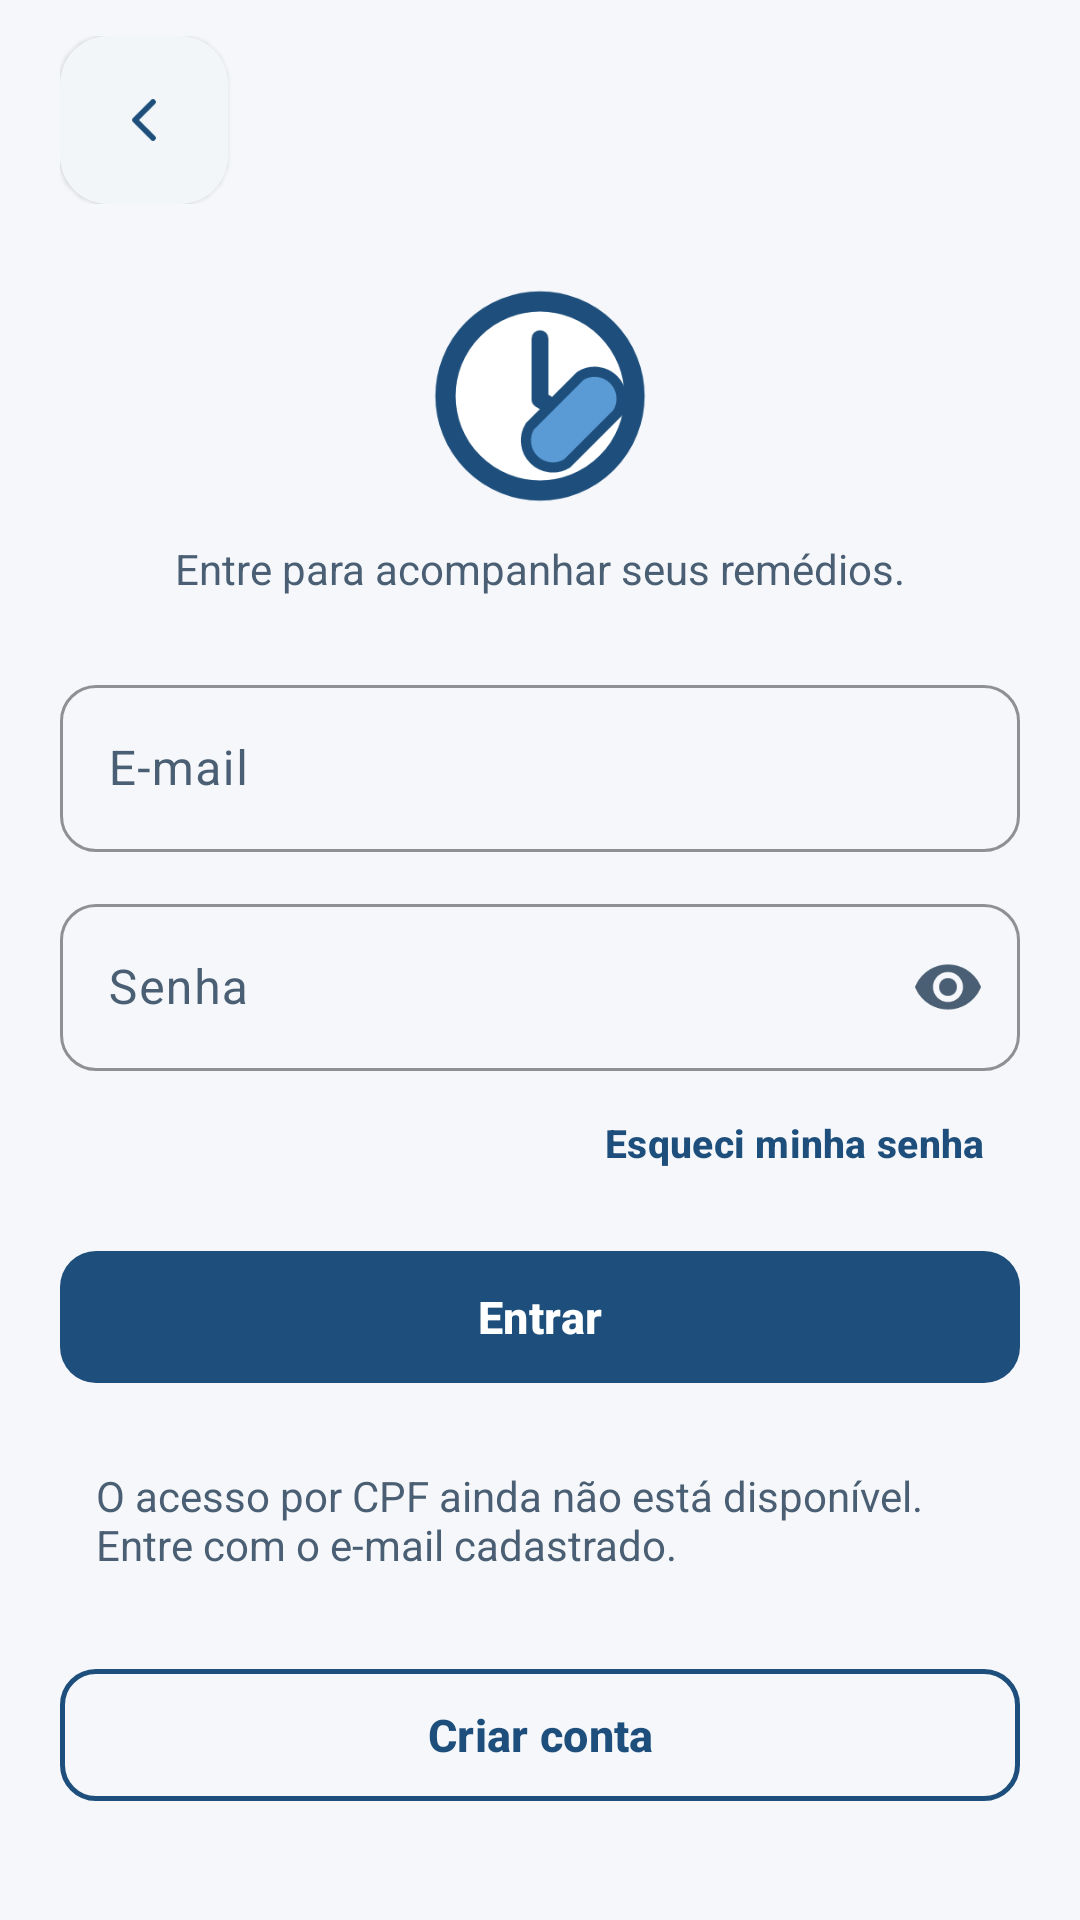

The Android layout XML behind this screen, and the referenced resources:
<!-- AndroidManifest.xml: application theme Theme.CronoMed -->
<!-- res/layout/activity_login.xml -->
<?xml version="1.0" encoding="utf-8"?>
<FrameLayout xmlns:android="http://schemas.android.com/apk/res/android"
    xmlns:app="http://schemas.android.com/apk/res-auto"
    android:layout_width="match_parent"
    android:layout_height="match_parent">

    <ScrollView
        android:layout_width="match_parent"
        android:layout_height="match_parent"
        android:fillViewport="true">

        <LinearLayout
            android:layout_width="match_parent"
            android:layout_height="wrap_content"
            android:orientation="vertical">

            <include layout="@layout/view_topo_voltar" />

            <LinearLayout
                android:layout_width="match_parent"
                android:layout_height="wrap_content"
                android:orientation="vertical"
                android:padding="@dimen/margem_tela">

                <ImageView
                    android:layout_width="72dp"
                    android:layout_height="72dp"
                    android:layout_gravity="center_horizontal"
                    android:importantForAccessibility="no"
                    android:src="@drawable/ic_logo_mark" />

                <TextView
                    style="@style/Texto.Subtitulo"
                    android:layout_width="match_parent"
                    android:layout_height="wrap_content"
                    android:layout_marginTop="12dp"
                    android:gravity="center"
                    android:text="@string/login_subtitulo" />

                <com.google.android.material.textfield.TextInputLayout
                    style="@style/Campo"
                    android:layout_width="match_parent"
                    android:layout_height="wrap_content"
                    android:layout_marginTop="24dp"
                    android:hint="@string/email">

                    <com.google.android.material.textfield.TextInputEditText
                        android:id="@+id/etEmail"
                        android:layout_width="match_parent"
                        android:layout_height="wrap_content"
                        android:autofillHints="emailAddress"
                        android:inputType="textEmailAddress" />
                </com.google.android.material.textfield.TextInputLayout>

                <com.google.android.material.textfield.TextInputLayout
                    style="@style/Campo"
                    android:layout_width="match_parent"
                    android:layout_height="wrap_content"
                    android:layout_marginTop="12dp"
                    android:hint="@string/senha"
                    app:endIconMode="password_toggle">

                    <com.google.android.material.textfield.TextInputEditText
                        android:id="@+id/etSenha"
                        android:layout_width="match_parent"
                        android:layout_height="wrap_content"
                        android:autofillHints="password"
                        android:inputType="textPassword" />
                </com.google.android.material.textfield.TextInputLayout>

                <com.google.android.material.button.MaterialButton
                    android:id="@+id/btnEsqueciSenha"
                    style="@style/Botao.Link"
                    android:layout_width="wrap_content"
                    android:layout_height="wrap_content"
                    android:layout_gravity="end"
                    android:text="@string/esqueci_senha" />

                <com.google.android.material.button.MaterialButton
                    android:id="@+id/btnEntrar"
                    style="@style/Botao.Primario"
                    android:layout_width="match_parent"
                    android:layout_height="wrap_content"
                    android:layout_marginTop="8dp"
                    android:text="@string/entrar" />

                <TextView
                    style="@style/Texto.Subtitulo"
                    android:layout_width="match_parent"
                    android:layout_height="wrap_content"
                    android:layout_marginTop="12dp"
                    android:background="@drawable/bg_aviso_info"
                    android:padding="12dp"
                    android:text="@string/login_aviso_cpf" />

                <com.google.android.material.button.MaterialButton
                    android:id="@+id/btnCriarConta"
                    style="@style/Botao.Contorno"
                    android:layout_width="match_parent"
                    android:layout_height="wrap_content"
                    android:layout_marginTop="16dp"
                    android:text="@string/criar_conta" />
            </LinearLayout>
        </LinearLayout>
    </ScrollView>

    <include layout="@layout/view_carregando" />
</FrameLayout>
<!-- res/layout/view_topo_voltar.xml (included above) -->
<?xml version="1.0" encoding="utf-8"?>
<LinearLayout xmlns:android="http://schemas.android.com/apk/res/android"
    xmlns:app="http://schemas.android.com/apk/res-auto"
    android:layout_width="match_parent"
    android:layout_height="wrap_content"
    android:gravity="center_vertical"
    android:orientation="horizontal"
    android:paddingStart="@dimen/margem_tela"
    android:paddingTop="12dp"
    android:paddingEnd="@dimen/margem_tela"
    android:paddingBottom="8dp">

    <com.google.android.material.floatingactionbutton.FloatingActionButton
        android:id="@+id/btnVoltar"
        android:layout_width="wrap_content"
        android:layout_height="wrap_content"
        android:contentDescription="@string/voltar"
        android:src="@drawable/ic_chevron_left"
        app:backgroundTint="@color/branco"
        app:elevation="1dp"
        app:fabSize="mini"
        app:tint="@color/azul" />

    <TextView
        android:id="@+id/tvTopoTitulo"
        style="@style/Texto.Titulo"
        android:layout_width="0dp"
        android:layout_height="wrap_content"
        android:layout_marginStart="12dp"
        android:layout_weight="1"
        android:textSize="22sp" />
</LinearLayout>
<!-- res/layout/view_carregando.xml (included above) -->
<?xml version="1.0" encoding="utf-8"?>
<FrameLayout xmlns:android="http://schemas.android.com/apk/res/android"
    android:id="@+id/carregando"
    android:layout_width="match_parent"
    android:layout_height="match_parent"
    android:background="#99FFFFFF"
    android:clickable="true"
    android:focusable="true"
    android:visibility="gone">

    <ProgressBar
        android:layout_width="wrap_content"
        android:layout_height="wrap_content"
        android:layout_gravity="center"
        android:indeterminateTint="@color/azul" />
</FrameLayout>
<!-- resources referenced by this layout -->
<resources>
  <color name="azul">#1E4F7C</color>
  <color name="branco">#FFFFFF</color>
  <dimen name="margem_tela">20dp</dimen>
  <!-- drawable ic_chevron_left (drawable) -->
  <?xml version="1.0" encoding="utf-8"?>
  <vector xmlns:android="http://schemas.android.com/apk/res/android"
      android:width="24dp"
      android:height="24dp"
      android:viewportWidth="24"
      android:viewportHeight="24">
      <path
          android:pathData="m15,18 -6,-6 6,-6"
          android:strokeColor="#FF000000"
          android:strokeWidth="1.9"
          android:strokeLineCap="round"
          android:strokeLineJoin="round" />
  </vector>
  <string name="criar_conta">Criar conta</string>
  <string name="email">E-mail</string>
  <string name="entrar">Entrar</string>
  <string name="esqueci_senha">Esqueci minha senha</string>
  <string name="login_aviso_cpf">O acesso por CPF ainda não está disponível. Entre com o e-mail cadastrado.</string>
  <string name="login_subtitulo">Entre para acompanhar seus remédios.</string>
  <string name="senha">Senha</string>
  <string name="voltar">Voltar</string>
  <style name="Botao.Contorno" parent="Widget.Material3.Button.OutlinedButton">
          <item name="strokeColor">@color/azul</item>
          <item name="strokeWidth">1.5dp</item>
          <item name="android:textColor">@color/azul</item>
          <item name="android:textSize">15sp</item>
          <item name="android:textStyle">bold</item>
          <item name="android:minHeight">52dp</item>
          <item name="cornerRadius">12dp</item>
      </style>
  <style name="Botao.Link" parent="Widget.Material3.Button.TextButton">
          <item name="android:textColor">@color/azul</item>
          <item name="android:textSize">13sp</item>
          <item name="android:textStyle">bold</item>
      </style>
  <style name="Botao.Primario" parent="Widget.Material3.Button">
          <item name="backgroundTint">@color/azul</item>
          <item name="android:textColor">@color/branco</item>
          <item name="android:textSize">15sp</item>
          <item name="android:textStyle">bold</item>
          <item name="android:minHeight">52dp</item>
          <item name="cornerRadius">12dp</item>
      </style>
  <style name="Campo" parent="Widget.Material3.TextInputLayout.OutlinedBox">
          <item name="boxCornerRadiusTopStart">12dp</item>
          <item name="boxCornerRadiusTopEnd">12dp</item>
          <item name="boxCornerRadiusBottomStart">12dp</item>
          <item name="boxCornerRadiusBottomEnd">12dp</item>
          <item name="boxStrokeColor">@color/azul</item>
          <item name="hintTextColor">@color/azul</item>
          <item name="android:layout_marginTop">4dp</item>
      </style>
  <style name="Texto.Subtitulo">
          <item name="android:textColor">?android:attr/textColorSecondary</item>
          <item name="android:textSize">14sp</item>
      </style>
  <style name="Texto.Titulo" parent="TextAppearance.Material3.HeadlineSmall">
          <item name="android:textColor">?android:attr/textColorPrimary</item>
          <item name="android:textStyle">bold</item>
          <item name="android:textSize">24sp</item>
      </style>
  <color name="tom_azul">#E6EFF8</color>
  <color name="azul_escuro">#0F2B45</color>
  <color name="azul_secundario">#5B9BD5</color>
  <color name="preto">#1A1A1A</color>
  <color name="texto2">#4A5F73</color>
  <color name="borda">#DAE3EC</color>
  <color name="perigo">#A3231B</color>
  <color name="fundo">#F5F7FA</color>
</resources>
